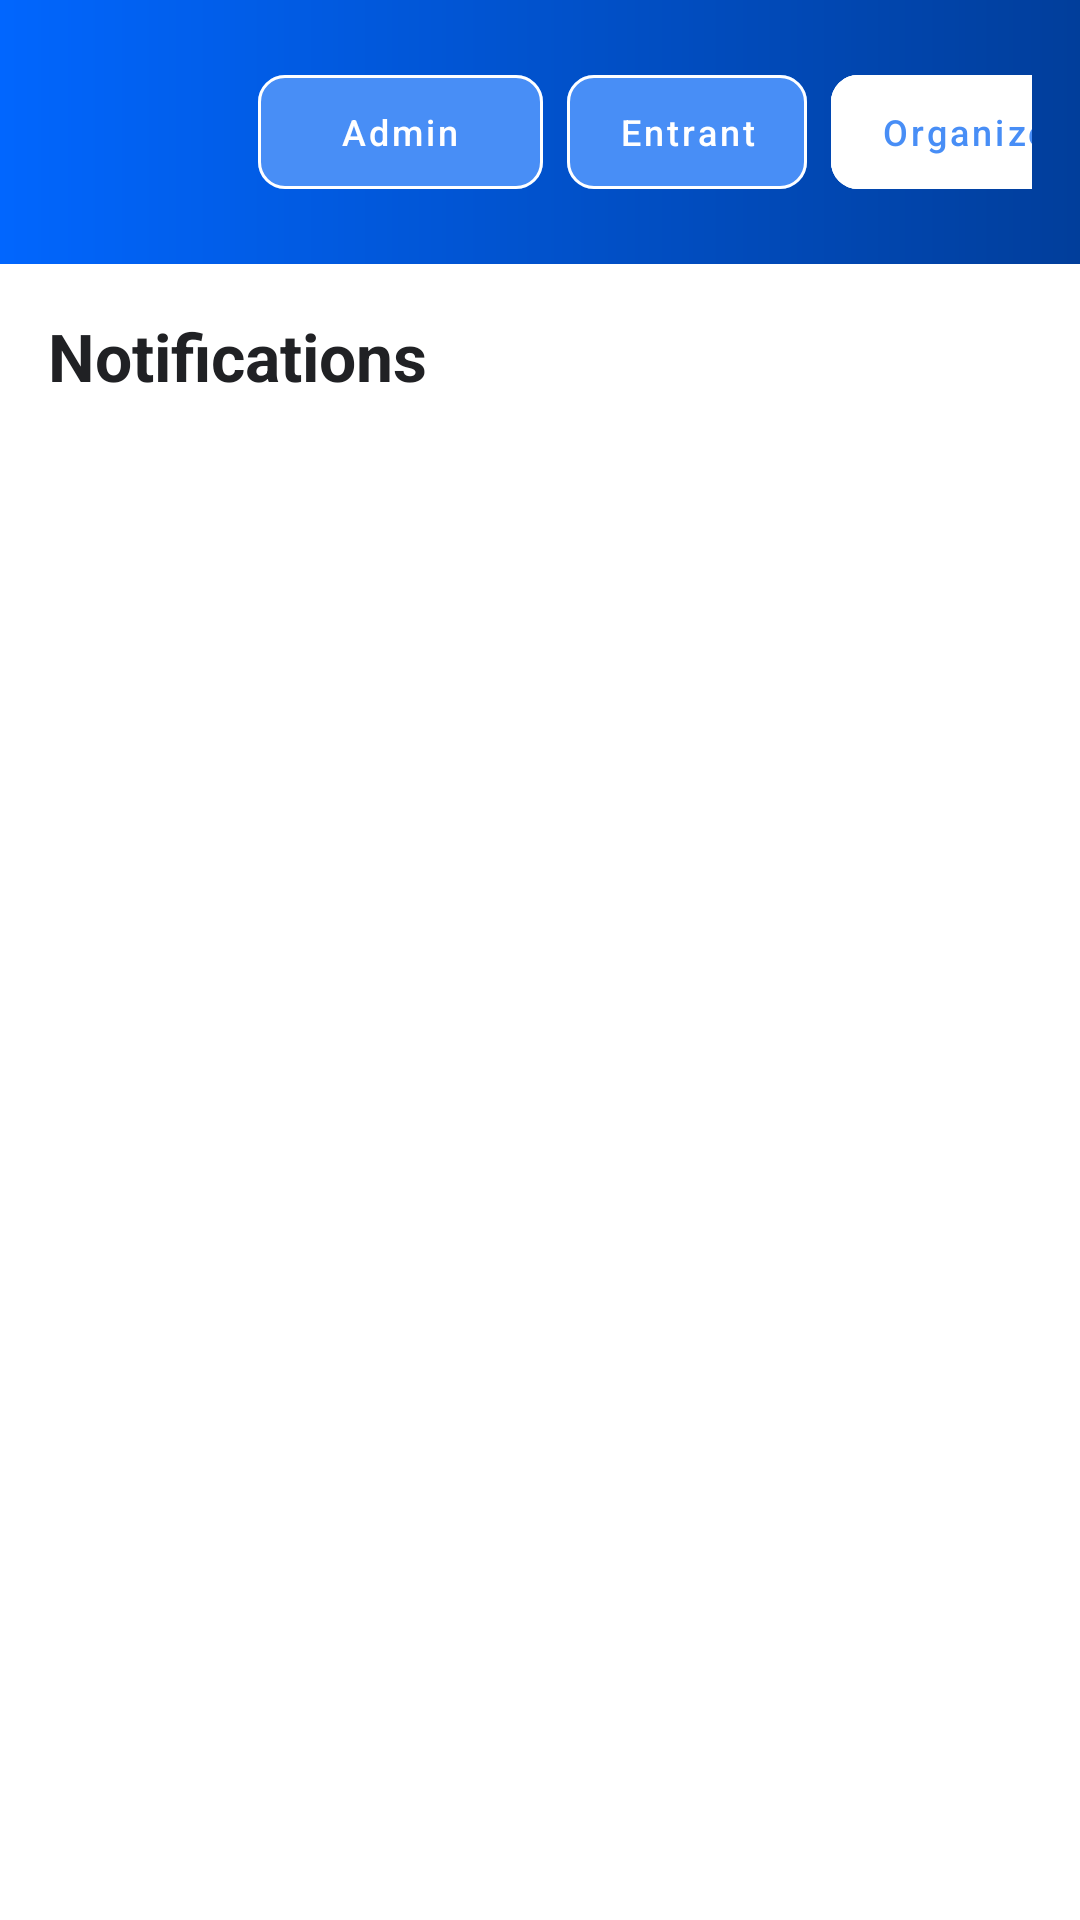

Reconstruct the res/layout file that produces this screen, plus the resources it refers to.
<!-- AndroidManifest.xml: application theme Theme.FairDraw -->
<!-- res/layout/fragment_notifications_organizer.xml -->
<?xml version="1.0" encoding="utf-8"?>
<androidx.coordinatorlayout.widget.CoordinatorLayout
    xmlns:android="http://schemas.android.com/apk/res/android"
    xmlns:app="http://schemas.android.com/apk/res-auto"
    android:layout_width="match_parent"
    android:layout_height="match_parent"
    android:background="#FFFFFF">

    
    <include
        android:id="@+id/includeTopBar"
        layout="@layout/top_bar" />

    
    <LinearLayout
        android:layout_width="match_parent"
        android:layout_height="match_parent"
        android:orientation="vertical"
        android:padding="16dp"
        android:layout_marginTop="88dp">

        
        <TextView
            android:id="@+id/tvHeader"
            android:layout_width="wrap_content"
            android:layout_height="wrap_content"
            android:text="Notifications"
            android:textColor="#202124"
            android:textStyle="bold"
            android:textSize="22sp"
            android:layout_marginBottom="12dp"/>

        
        <androidx.recyclerview.widget.RecyclerView
            android:id="@+id/rvNotificationsOrganizer"
            android:layout_width="match_parent"
            android:layout_height="0dp"
            android:layout_weight="1"
            android:clipToPadding="false"
            android:paddingBottom="72dp"/>
    </LinearLayout>
</androidx.coordinatorlayout.widget.CoordinatorLayout>
<!-- res/layout/top_bar.xml (included above) -->
<?xml version="1.0" encoding="utf-8"?>
<com.google.android.material.appbar.MaterialToolbar
    xmlns:android="http://schemas.android.com/apk/res/android"
    xmlns:app="http://schemas.android.com/apk/res-auto"
    android:id="@+id/topBar"
    android:layout_width="match_parent"
    android:layout_height="88dp"
    android:background="@drawable/top_bar_background"
    app:title="">

    
    <LinearLayout
        android:layout_width="match_parent"
        android:layout_height="match_parent"
        android:orientation="horizontal"
        android:gravity="center_vertical"
        android:paddingEnd="16dp">

        
        <com.google.android.material.imageview.ShapeableImageView
            android:id="@+id/imgAvatar"
            android:layout_width="70dp"
            android:layout_height="70dp"
            android:src="@android:drawable/sym_def_app_icon"
            android:contentDescription="User image"
            app:shapeAppearanceOverlay="@style/ShapeAppearance.Material3.Corner.Full"/>

        
        <View
            android:layout_width="0dp"
            android:layout_height="0dp"
            android:layout_weight="1"/>

        
        <com.google.android.material.button.MaterialButton
            android:id="@+id/btnAdmin"
            style="@style/Widget.MaterialComponents.Button.OutlinedButton"
            android:layout_width="95dp"
            android:layout_height="50dp"
            android:text="Admin"
            android:textAllCaps="false"
            android:textColor="#FFFFFF"
            android:backgroundTint="#488EF6"
            app:cornerRadius="9dp"
            app:strokeColor="#FFFFFF"
            android:textSize="12sp"/>
        <Space
            android:layout_width="8dp"
            android:layout_height="0dp"/>

        
        
        <com.google.android.material.button.MaterialButton
            android:id="@+id/btnEntrant"
            style="@style/Widget.MaterialComponents.Button.OutlinedButton"
            android:layout_width="80dp"
            android:layout_height="50dp"
            android:text="Entrant"
            android:textAllCaps="false"
            android:textColor="#FFFFFF"
            android:backgroundTint="#488EF6"
            app:cornerRadius="9dp"
            app:strokeColor="#FFFFFF"
            android:textSize="12sp"/>

        <Space
            android:layout_width="8dp"
            android:layout_height="0dp"/>

        
        <com.google.android.material.button.MaterialButton
            android:id="@+id/btnOrganizer"
            style="@style/Widget.MaterialComponents.Button.OutlinedButton"
            android:layout_width="95dp"
            android:layout_height="50dp"
            android:text="Organizer"
            android:textAllCaps="false"
            android:textColor="#488EF6"
            android:backgroundTint="#FFFFFF"
            app:cornerRadius="9dp"
            app:strokeColor="#FFFFFF"
            android:textSize="12sp"/>



    </LinearLayout>
</com.google.android.material.appbar.MaterialToolbar>
<!-- resources referenced by this layout -->
<resources>
  <!-- drawable top_bar_background (drawable) -->
  <?xml version="1.0" encoding="utf-8"?>
  <shape xmlns:android="http://schemas.android.com/apk/res/android"
      android:shape="rectangle">
      <gradient
          android:startColor="#0166FE"
          android:endColor="#013E9B"/>
  
  </shape>
  <style name="Theme.FairDraw" parent="Base.Theme.FairDraw" />
  <style name="Base.Theme.FairDraw" parent="Theme.Material3.DayNight.NoActionBar">
          
          
      </style>
</resources>
